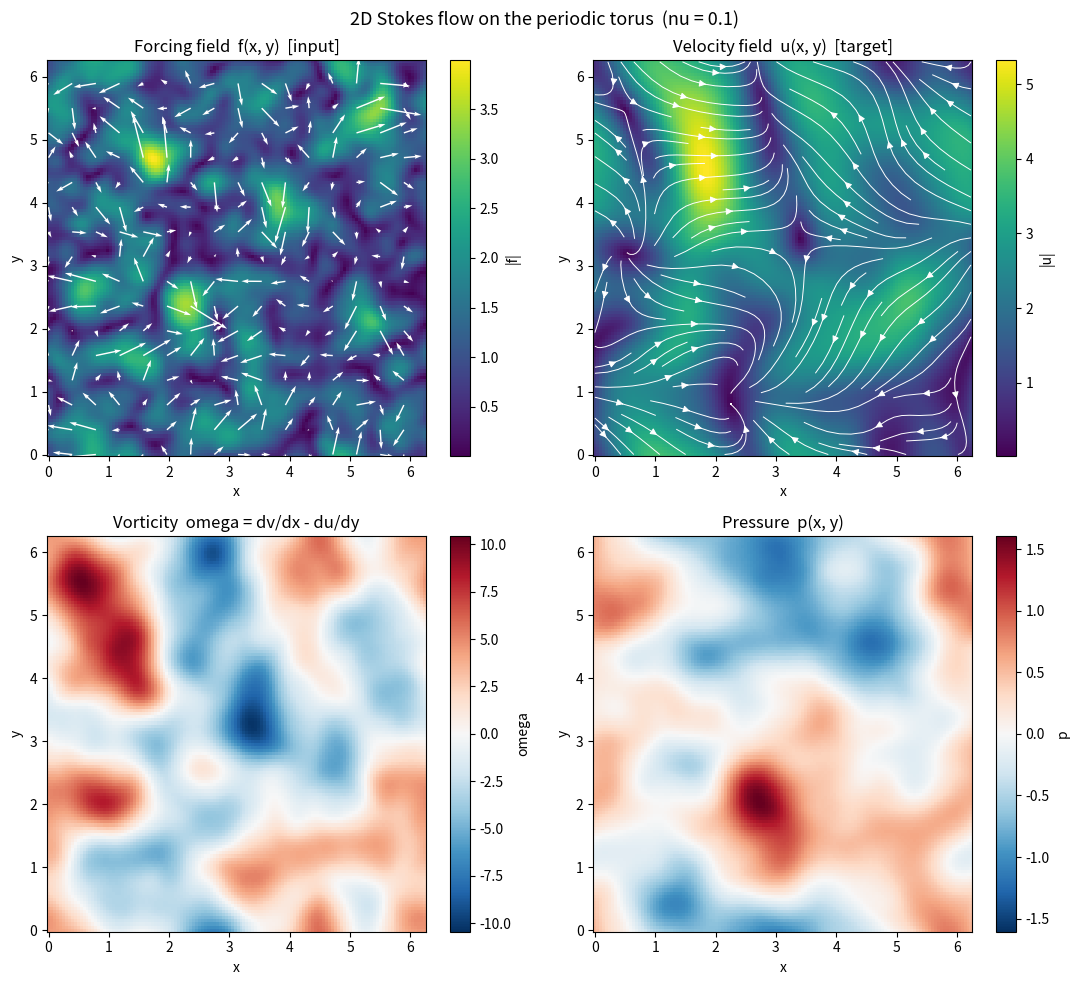

The script that saved this image: (Note: this script raises an exception after producing the figure.)
"""
2D incompressible Stokes flow on a doubly-periodic domain ("torus")

Solves the steady, linear (inertia-free) incompressible Stokes equations

    -nu * Laplacian(u) + grad(p) = f (momentum, Stokes/creeping flow)
    div(u) = 0 (incompressibility)

on a doubly-periodic domain [0, Lx) x [0, Ly) -- the "torus" -- for a random
smooth forcing field f(x, y) = (f1, f2)

Structure:
  1. Random smooth forcing generator (Gaussian random field) -> gaussian_random_field_2d()
  2. Exact spectral Stokes solver -> solve_stokes2d()
  3. Diagnostics (divergence-free check, vorticity) -> compute_vorticity(), check_divergence()
  4. Tracer advection through the steady field (periodic RK4) -> advect_tracers()
  5. Single-sample generation + tracer animation -> generate_and_save_sample(), animate_sample()
  6. Batch dataset generation for FNO training -> generate_training_dataset()
"""

import numpy as np
import matplotlib.pyplot as plt
import matplotlib.animation as animation
from scipy.ndimage import map_coordinates
import os
import time


# 1. Random smooth forcing field generator
def gaussian_random_field_2d(Nx, Ny, Lx, Ly, alpha=4.0, tau=5.0, seed=None):
    """
    Generate a smooth, mean-zero random field on a doubly-periodic grid by
    filtering white noise in Fourier space with a Matern-type spectral
    filter.

    coef(k) = (|k|^2 + tau^2)^(-alpha/2)

    Larger `alpha` => faster spectral decay => smoother (more large-scale,
    fewer small-scale wiggles) field. `tau` sets an overall correlation
    length scale.
    """
    rng = np.random.default_rng(seed)

    kx = 2.0 * np.pi * np.fft.fftfreq(Nx, d=Lx / Nx)
    ky = 2.0 * np.pi * np.fft.fftfreq(Ny, d=Ly / Ny)
    KX, KY = np.meshgrid(kx, ky, indexing="ij")
    K2 = KX**2 + KY**2

    coef = (K2 + tau**2) ** (-alpha / 2.0)
    coef[0, 0] = 0.0  # zero out the mean (DC) mode -> mean-zero field

    noise = rng.normal(size=(Nx, Ny)) + 1j * rng.normal(size=(Nx, Ny))
    field_hat = coef * noise
    field = np.real(np.fft.ifft2(field_hat))

    # normalize to unit std so the caller controls amplitude explicitly
    field -= field.mean()
    field /= field.std() + 1e-12
    return field


# 2. Exact spectral Stokes solver
def solve_stokes2d(f1, f2, Lx, Ly, nu):
    """
    Parameters:
    f1, f2 : (Nx, Ny) arrays forcing field components on a uniform grid
    Lx, Ly : float domain size
    nu : float viscosity

    Returns:
    u, v : (Nx, Ny) arrays, velocity field components
    p : (Nx, Ny) array, pressure field (defined up to an additive constant,
    as usual for incompressible flow we fix that constant by setting mean(p) = 0)
    """
    Nx, Ny = f1.shape
    kx = 2.0 * np.pi * np.fft.fftfreq(Nx, d=Lx / Nx)
    ky = 2.0 * np.pi * np.fft.fftfreq(Ny, d=Ly / Ny)
    KX, KY = np.meshgrid(kx, ky, indexing="ij")
    K2 = KX**2 + KY**2
    K2_safe = K2.copy()
    K2_safe[0, 0] = 1.0  # avoid divide-by-zero; k=0 mode is set explicitly below

    f1_hat = np.fft.fft2(f1)
    f2_hat = np.fft.fft2(f2)

    # k . f_hat  (dot product of wavevector with forcing, in Fourier space)
    k_dot_f = KX * f1_hat + KY * f2_hat

    # pressure: p_hat = -i (k.f_hat) / |k|^2
    p_hat = -1j * k_dot_f / K2_safe
    p_hat[0, 0] = 0.0  # fix the pressure constant: mean(p) = 0

    # velocity: u_hat = (f_hat - k (k.f_hat)/|k|^2) / (nu |k|^2)
    # i.e. Leray-project f_hat, then apply the Stokes resolvent
    u1_hat = (f1_hat - KX * k_dot_f / K2_safe) / (nu * K2_safe)
    u2_hat = (f2_hat - KY * k_dot_f / K2_safe) / (nu * K2_safe)
    u1_hat[0, 0] = 0.0  # zero mean flow (k=0 mode undetermined by local forcing balance)
    u2_hat[0, 0] = 0.0

    u = np.real(np.fft.ifft2(u1_hat))
    v = np.real(np.fft.ifft2(u2_hat))
    p = np.real(np.fft.ifft2(p_hat))

    return u, v, p


# 3. Diagnostics
def compute_vorticity(u, v, Lx, Ly):
    """omega = dv/dx - du/dy, computed spectrally (exact to machine precision)."""
    Nx, Ny = u.shape
    kx = 2.0 * np.pi * np.fft.fftfreq(Nx, d=Lx / Nx)
    ky = 2.0 * np.pi * np.fft.fftfreq(Ny, d=Ly / Ny)
    KX, KY = np.meshgrid(kx, ky, indexing="ij")

    v_hat = np.fft.fft2(v)
    u_hat = np.fft.fft2(u)
    dvdx = np.real(np.fft.ifft2(1j * KX * v_hat))
    dudy = np.real(np.fft.ifft2(1j * KY * u_hat))
    return dvdx - dudy


def check_divergence(u, v, Lx, Ly):
    """Return the RMS of div(u) = du/dx + dv/dy"""
    Nx, Ny = u.shape
    kx = 2.0 * np.pi * np.fft.fftfreq(Nx, d=Lx / Nx)
    ky = 2.0 * np.pi * np.fft.fftfreq(Ny, d=Ly / Ny)
    KX, KY = np.meshgrid(kx, ky, indexing="ij")

    u_hat = np.fft.fft2(u)
    v_hat = np.fft.fft2(v)
    dudx = np.real(np.fft.ifft2(1j * KX * u_hat))
    dvdy = np.real(np.fft.ifft2(1j * KY * v_hat))
    div = dudx + dvdy
    return np.sqrt(np.mean(div**2))


# 4. Tracer advection through the (steady) velocity field
def _sample_periodic(field, xg, yg, Lx, Ly):
    """
    Bilinearly interpolate `field` (shape (Nx, Ny), defined on the periodic
    grid [0,Lx)x[0,Ly)) at arbitrary points xg, yg (arrays of any matching
    shape), wrapping across the domain edges. Uses scipy's grid-wrap mode
    so tracers that cross a boundary sample the field on the other side
    seamlessly, exactly as the doubly-periodic torus requires.
    """
    Nx, Ny = field.shape
    # map physical coords -> fractional grid-index coords
    ix = (xg / Lx) * Nx
    iy = (yg / Ly) * Ny
    coords = np.stack([ix, iy])
    return map_coordinates(field, coords, order=1, mode="grid-wrap")


def advect_tracers(u, v, Lx, Ly, n_frames, dt, n_particles_per_side=24, seed=0):
    """
    Advect a grid of massless tracer particles through the steady velocity
    field (u, v) using classic RK4, with periodic wraparound after every
    step. Returns an array of positions with shape (n_frames+1, N, 2),
    where N = n_particles_per_side**2.

    dt should be chosen so the total advected time n_frames*dt covers a
    couple of "domain crossings" (~ Lx / typical|u|) so the animation
    visibly shows particles wrapping around at least once or twice.
    """
    rng = np.random.default_rng(seed)
    gx = np.linspace(0, Lx, n_particles_per_side, endpoint=False)
    gy = np.linspace(0, Ly, n_particles_per_side, endpoint=False)
    X0, Y0 = np.meshgrid(gx, gy, indexing="ij")
    # small random jitter so particles don't sit exactly on a lattice
    jitter_x = (rng.random(X0.shape) - 0.5) * (Lx / n_particles_per_side)
    jitter_y = (rng.random(Y0.shape) - 0.5) * (Ly / n_particles_per_side)
    x = (X0 + jitter_x).ravel() % Lx
    y = (Y0 + jitter_y).ravel() % Ly

    positions = np.zeros((n_frames + 1, x.size, 2))
    positions[0, :, 0] = x
    positions[0, :, 1] = y

    def vel(xp, yp):
        up = _sample_periodic(u, xp, yp, Lx, Ly)
        vp = _sample_periodic(v, xp, yp, Lx, Ly)
        return up, vp

    for n in range(n_frames):
        k1x, k1y = vel(x, y)
        k2x, k2y = vel(x + 0.5 * dt * k1x, y + 0.5 * dt * k1y)
        k3x, k3y = vel(x + 0.5 * dt * k2x, y + 0.5 * dt * k2y)
        k4x, k4y = vel(x + dt * k3x, y + dt * k3y)

        x = x + (dt / 6.0) * (k1x + 2 * k2x + 2 * k3x + k4x)
        y = y + (dt / 6.0) * (k1y + 2 * k2y + 2 * k3y + k4y)
        x %= Lx
        y %= Ly

        positions[n + 1, :, 0] = x
        positions[n + 1, :, 1] = y

    return positions


# 5. Generate, save, and animate one sample
def generate_and_save_sample(
    seed=0,
    Nx=128,
    Ny=128,
    Lx=2 * np.pi,
    Ly=2 * np.pi,
    nu=0.1,
    forcing_amplitude=1.0,
    alpha=4.0,
    tau=5.0,
    save_dir="stokes_data_Still_Image",
    save_name="stokes2d_sample_Presentation.npz",
):
    """
    Generate one (forcing -> velocity) Stokes flow sample, save all fields
    to a .npz file, and return everything needed for plotting/inspection.
    """
    os.makedirs(save_dir, exist_ok=True)

    f1 = forcing_amplitude * gaussian_random_field_2d(Nx, Ny, Lx, Ly, alpha, tau, seed=seed)
    f2 = forcing_amplitude * gaussian_random_field_2d(Nx, Ny, Lx, Ly, alpha, tau, seed=seed + 1)

    u, v, p = solve_stokes2d(f1, f2, Lx, Ly, nu)
    omega = compute_vorticity(u, v, Lx, Ly)

    div_rms = check_divergence(u, v, Lx, Ly)
    rel_div = div_rms / (np.sqrt(np.mean(u**2 + v**2)) + 1e-12)
    print(f"[seed {seed}] incompressibility check: RMS(div u) = {div_rms:.3e}  "
          f"(relative to |u| scale: {rel_div:.3e} -- solver is algebraically exact, "
          f"this should stay well under 1e-4)")

    x = np.linspace(0, Lx, Nx, endpoint=False)
    y = np.linspace(0, Ly, Ny, endpoint=False)

    save_path = os.path.join(save_dir, save_name)
    np.savez(
        save_path,
        f1=f1, f2=f2,          # input: forcing field
        u=u, v=v,                # target: velocity field
        p=p, omega=omega,       # extra fields, useful for diagnostics later
        x=x, y=y,
        Lx=Lx, Ly=Ly, nu=nu, seed=seed,
    )
    print(f"Saved sample to {save_path}")

    return dict(f1=f1, f2=f2, u=u, v=v, p=p, omega=omega, x=x, y=y, Lx=Lx, Ly=Ly, nu=nu)


def plot_sample(sample, savepath="stokes2d_overview_Still_Image_Presentation.png"):
    """
    4-panel overview figure: forcing field, velocity field (as streamlines
    over speed), vorticity, and pressure. This is the "what does the system
    look like" sanity check
    """
    f1, f2 = sample["f1"], sample["f2"]
    u, v = sample["u"], sample["v"]
    omega, p = sample["omega"], sample["p"]
    x, y = sample["x"], sample["y"]

    X, Y = np.meshgrid(x, y, indexing="ij")
    speed = np.sqrt(u**2 + v**2)
    force_mag = np.sqrt(f1**2 + f2**2)

    fig, axes = plt.subplots(2, 2, figsize=(11, 10))

    ax = axes[0, 0]
    im = ax.pcolormesh(X, Y, force_mag, shading="auto", cmap="viridis")
    ax.quiver(X[::8, ::8], Y[::8, ::8], f1[::8, ::8], f2[::8, ::8], color="white", scale=30)
    ax.set_title("Forcing field  f(x, y)  [input]")
    ax.set_xlabel("x"); ax.set_ylabel("y")
    fig.colorbar(im, ax=ax, label="|f|")

    ax = axes[0, 1]
    im = ax.pcolormesh(X, Y, speed, shading="auto", cmap="viridis")
    ax.streamplot(y, x, v.T, u.T, color="white", density=1.0, linewidth=0.7)
    ax.set_title("Velocity field  u(x, y)  [target]")
    ax.set_xlabel("x"); ax.set_ylabel("y")
    fig.colorbar(im, ax=ax, label="|u|")

    ax = axes[1, 0]
    vmax = np.abs(omega).max()
    im = ax.pcolormesh(X, Y, omega, shading="auto", cmap="RdBu_r", vmin=-vmax, vmax=vmax)
    ax.set_title("Vorticity  omega = dv/dx - du/dy")
    ax.set_xlabel("x"); ax.set_ylabel("y")
    fig.colorbar(im, ax=ax, label="omega")

    ax = axes[1, 1]
    vmax = np.abs(p).max()
    im = ax.pcolormesh(X, Y, p, shading="auto", cmap="RdBu_r", vmin=-vmax, vmax=vmax)
    ax.set_title("Pressure  p(x, y)")
    ax.set_xlabel("x"); ax.set_ylabel("y")
    fig.colorbar(im, ax=ax, label="p")

    fig.suptitle(f"2D Stokes flow on the periodic torus  (nu = {sample['nu']})", fontsize=13)
    fig.tight_layout()
    fig.savefig(savepath, dpi=150)
    print(f"Saved overview figure to {savepath}")
    plt.close(fig)


def animate_sample(
    sample,
    savepath="stokes_data/stokes2d_animation_Presentation.gif",
    n_frames=90,
    n_domain_crossings=2.0,
    n_particles_per_side=24,
    fps=20,
    seed=0,
):
    """
    Build a 4-panel animation: forcing / velocity / vorticity / pressure
    fields all shown as their (static) heatmaps, with tracer particles
    advected through the steady velocity field overlaid on all four panels.
    The particles wrap across the domain edges (periodic BCs), and
    `n_domain_crossings` sets the total advected distance in units of a
    full domain width, so you can directly control how many times the
    tracers loop around before the animation ends.
    """
    f1, f2 = sample["f1"], sample["f2"]
    u, v = sample["u"], sample["v"]
    omega, p = sample["omega"], sample["p"]
    x, y = sample["x"], sample["y"]
    Lx, Ly = sample["Lx"], sample["Ly"]

    X, Y = np.meshgrid(x, y, indexing="ij")
    speed = np.sqrt(u**2 + v**2)
    force_mag = np.sqrt(f1**2 + f2**2)

    # pick dt so that n_frames steps advect a typical particle roughly
    # n_domain_crossings full widths of the domain: total_time * mean|u| ~ n_domain_crossings * Lx
    mean_speed = np.mean(speed) + 1e-8
    total_time = n_domain_crossings * Lx / mean_speed
    dt = total_time / n_frames

    print(f"Advecting tracers: dt={dt:.4f}, total_time={total_time:.3f}, "
          f"n_frames={n_frames} (target ~{n_domain_crossings} domain crossings)")

    positions = advect_tracers(u, v, Lx, Ly, n_frames, dt,
                                n_particles_per_side=n_particles_per_side, seed=seed)

    fig, axes = plt.subplots(2, 2, figsize=(11, 10))
    panels = [
        (axes[0, 0], force_mag, "viridis", "Forcing field  |f(x, y)|  [input]", "|f|"),
        (axes[0, 1], speed, "viridis", "Velocity field  |u(x, y)|  [target]  -- tracers show flow", "|u|"),
        (axes[1, 0], omega, "RdBu_r", "Vorticity  omega = dv/dx - du/dy", "omega"),
        (axes[1, 1], p, "RdBu_r", "Pressure  p(x, y)", "p"),
    ]

    scatters = []
    for ax, field, cmap, title, label in panels:
        if cmap == "RdBu_r":
            vmax = np.abs(field).max()
            im = ax.pcolormesh(X, Y, field, shading="auto", cmap=cmap, vmin=-vmax, vmax=vmax)
        else:
            im = ax.pcolormesh(X, Y, field, shading="auto", cmap=cmap)
        ax.set_title(title, fontsize=10)
        ax.set_xlabel("x"); ax.set_ylabel("y")
        ax.set_xlim(0, Lx); ax.set_ylim(0, Ly)
        fig.colorbar(im, ax=ax, label=label)
        sc = ax.scatter(positions[0, :, 0], positions[0, :, 1], s=8, c="white",
                         edgecolors="black", linewidths=0.3)
        scatters.append(sc)

    title_text = fig.suptitle(
        f"2D Stokes flow on the periodic torus (nu={sample['nu']})  --  frame 0/{n_frames}",
        fontsize=13,
    )
    fig.tight_layout(rect=[0, 0, 1, 0.96])

    def update(frame):
        for sc in scatters:
            sc.set_offsets(positions[frame])
        title_text.set_text(
            f"2D Stokes flow on the periodic torus (nu={sample['nu']})  --  frame {frame}/{n_frames}"
        )
        return scatters + [title_text]

    anim = animation.FuncAnimation(
        fig, update, frames=n_frames + 1, interval=1000 / fps, blit=False
    )

    os.makedirs(os.path.dirname(savepath) or ".", exist_ok=True)
    anim.save(savepath, writer="pillow", fps=fps)
    plt.close(fig)
    print(f"Saved tracer-advection animation to {savepath} "
          f"({n_frames+1} frames, ~{n_domain_crossings} domain crossings)")


# 6. Batch dataset generation for FNO training
def generate_training_dataset(
    n_samples=1000,
    Nx=128,
    Ny=128,
    Lx=2 * np.pi,
    Ly=2 * np.pi,
    nu=0.1,
    forcing_amplitude=1.0,
    alpha=4.0,
    tau=5.0,
    seed0=0,
    save_dir="stokes_data_For_Training",
    save_name="stokes2d_train_FullData.npz",
    check_every=100,
):
    """
    Generate `n_samples` independent (forcing -> velocity/pressure/vorticity)
    Stokes-flow samples and stack them into a single .npz file with a
    leading batch dimension -- i.e. exactly the shape an FNO training loop
    expects: f1, f2 as inputs of shape (N, Nx, Ny), and u, v, p, omega as
    the corresponding targets of shape (N, Nx, Ny).

    Each sample uses a distinct pair of seeds (seed0 + 2*i, seed0 + 2*i + 1)
    for its two forcing components, so samples are independent draws from
    the same random-field distribution. Grid/domain metadata (x, y, Lx, Ly,
    nu) is shared across all samples and stored once.
    """
    os.makedirs(save_dir, exist_ok=True)

    F1 = np.zeros((n_samples, Nx, Ny))
    F2 = np.zeros((n_samples, Nx, Ny))
    U = np.zeros((n_samples, Nx, Ny))
    V = np.zeros((n_samples, Nx, Ny))
    P = np.zeros((n_samples, Nx, Ny))
    OMEGA = np.zeros((n_samples, Nx, Ny))
    seeds_used = np.zeros(n_samples, dtype=np.int64)

    max_rel_div = 0.0
    t0 = time.time()

    for i in range(n_samples):
        s1 = seed0 + 2 * i
        s2 = seed0 + 2 * i + 1

        f1 = forcing_amplitude * gaussian_random_field_2d(Nx, Ny, Lx, Ly, alpha, tau, seed=s1)
        f2 = forcing_amplitude * gaussian_random_field_2d(Nx, Ny, Lx, Ly, alpha, tau, seed=s2)
        u, v, p = solve_stokes2d(f1, f2, Lx, Ly, nu)
        omega = compute_vorticity(u, v, Lx, Ly)

        div_rms = check_divergence(u, v, Lx, Ly)
        rel_div = div_rms / (np.sqrt(np.mean(u**2 + v**2)) + 1e-12)
        max_rel_div = max(max_rel_div, rel_div)

        F1[i], F2[i] = f1, f2
        U[i], V[i], P[i], OMEGA[i] = u, v, p, omega
        seeds_used[i] = s1

        if (i + 1) % check_every == 0 or (i + 1) == n_samples:
            elapsed = time.time() - t0
            print(f"  [{i+1}/{n_samples}] generated  "
                  f"(elapsed {elapsed:.1f}s, worst relative div so far: {max_rel_div:.2e})")

    x = np.linspace(0, Lx, Nx, endpoint=False)
    y = np.linspace(0, Ly, Ny, endpoint=False)

    save_path = os.path.join(save_dir, save_name)
    np.savez(
        save_path,
        f1=F1, f2=F2,
        u=U, v=V, p=P, omega=OMEGA,
        x=x, y=y, Lx=Lx, Ly=Ly, nu=nu, seeds=seeds_used,
    )

    size_mb = os.path.getsize(save_path) / (1024 ** 2)
    print(f"Saved training dataset with {n_samples} samples to {save_path} "
          f"({size_mb:.1f} MB, worst relative divergence: {max_rel_div:.2e})")

    return save_path


def main():
    # single sample + tracer-advection animation
    sample = generate_and_save_sample(
        seed=0,
        Nx=128, Ny=128,
        Lx=2 * np.pi, Ly=2 * np.pi,
        nu=0.1,
        forcing_amplitude=1.0,
        alpha=4.0, tau=5.0,
        save_dir="stokes_data_Still_Image",
        save_name="stokes2d_sample_Presentation.npz",
    )
    plot_sample(sample, savepath="stokes_data/stokes2d_overview_Still_Image_Presentation.png")
    animate_sample(
        sample,
        savepath="stokes_data/stokes2d_animation_Presentation.gif",
        n_frames=90,
        n_domain_crossings=2.0,
        n_particles_per_side=24,
        fps=20,
        seed=0,
    )

    # batch dataset for FNO training
    generate_training_dataset(
        n_samples=1000,
        Nx=128, Ny=128,
        Lx=2 * np.pi, Ly=2 * np.pi,
        nu=0.1,
        forcing_amplitude=1.0,
        alpha=4.0, tau=5.0,
        seed0=1000,  # disjoint from the single-sample seed above
        save_dir="stokes_data_For_Training",
        save_name="stokes2d_train_Full_Data.npz",
    )


if __name__ == "__main__":
    main()
